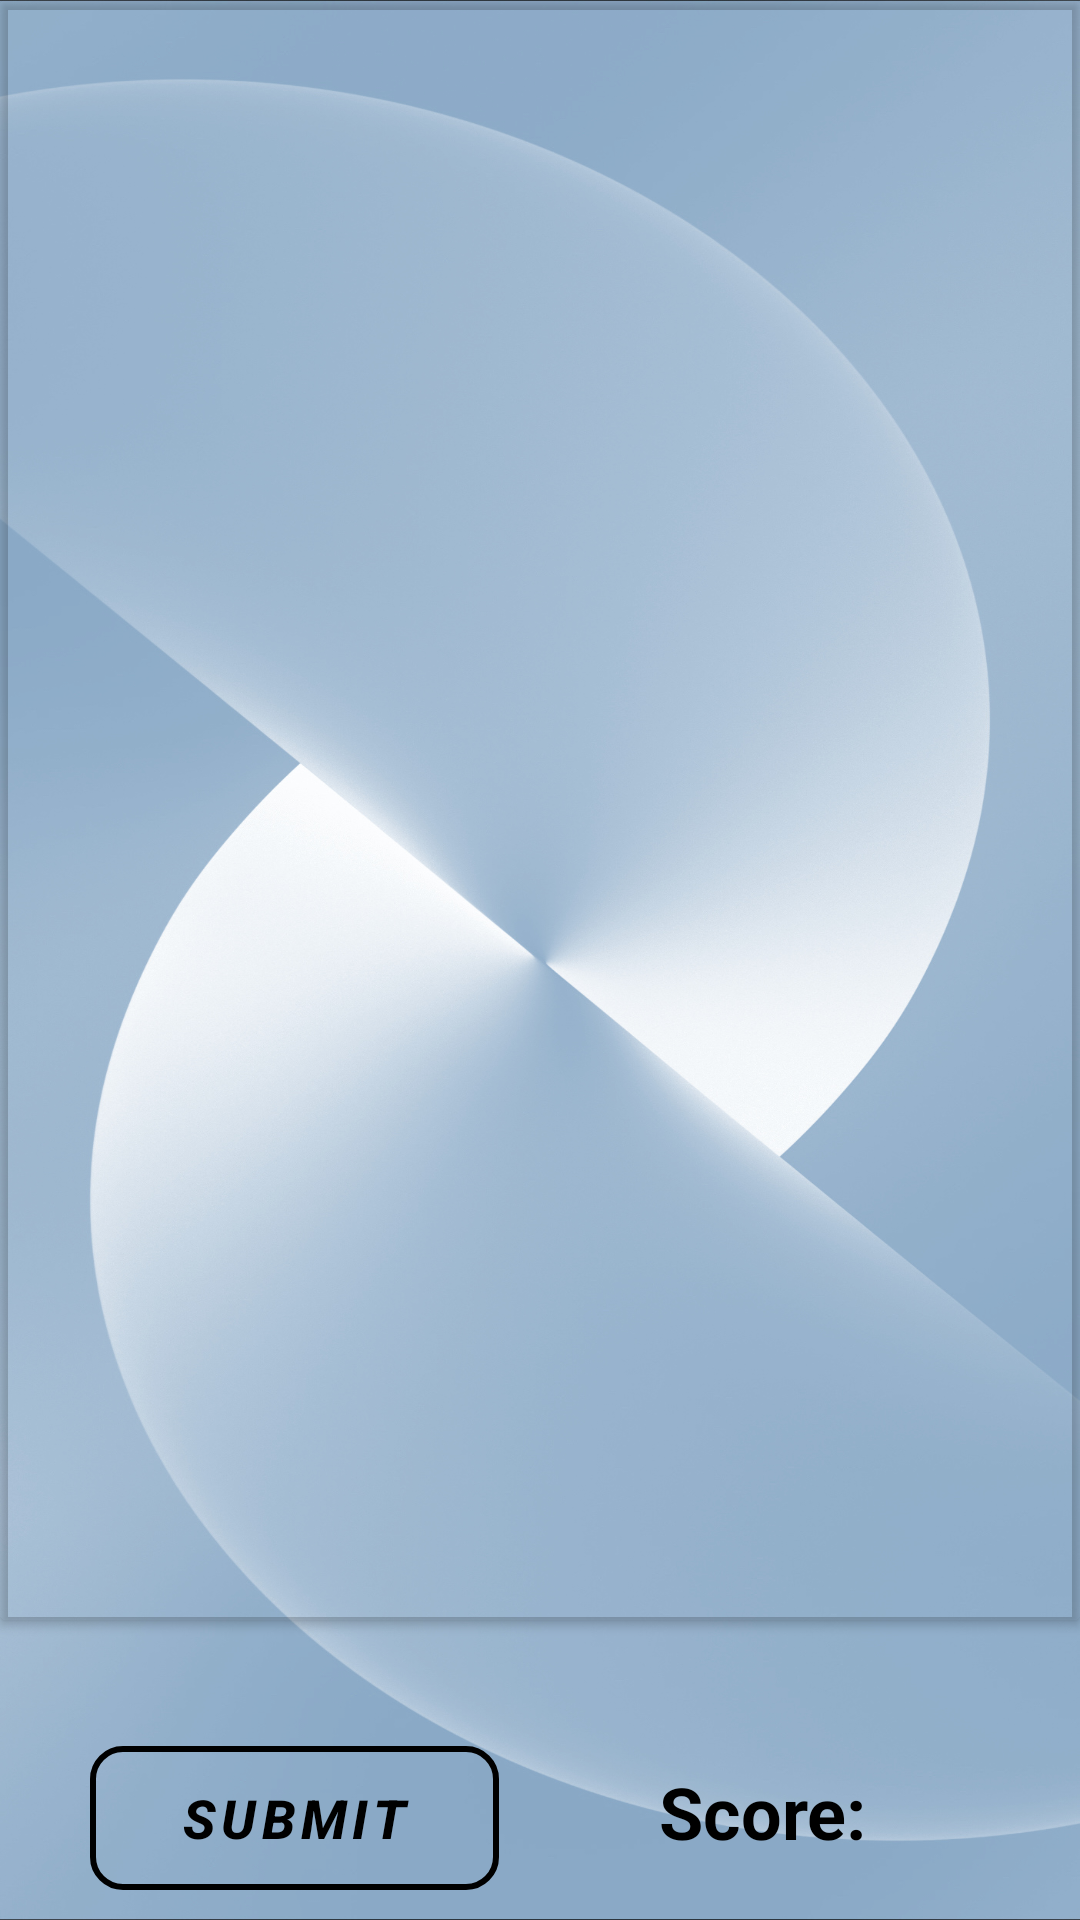

This screen was rendered from an Android layout file. Write that file and the resources it references.
<!-- AndroidManifest.xml: application theme Theme.Assignment2 -->
<!-- res/layout/activity_true_false.xml -->
<?xml version="1.0" encoding="utf-8"?>
<RelativeLayout xmlns:android="http://schemas.android.com/apk/res/android"
    xmlns:app="http://schemas.android.com/apk/res-auto"
    xmlns:tools="http://schemas.android.com/tools"
    android:layout_width="match_parent"
    android:layout_height="match_parent"
    android:background="@drawable/back"
    tools:context=".TrueFalse">

    <androidx.cardview.widget.CardView
        android:id="@+id/cardView1"
        android:layout_width="match_parent"
        android:layout_height="match_parent"
        android:layout_marginBottom="100dp"
        app:cardBackgroundColor="#00000000"
        >

        <androidx.recyclerview.widget.RecyclerView
            android:id="@+id/recyclerView"
            android:layout_width="match_parent"
            android:layout_height="match_parent">

        </androidx.recyclerview.widget.RecyclerView>
    </androidx.cardview.widget.CardView>



        <Button
            android:id="@+id/submit"
            android:layout_width="wrap_content"
            android:layout_height="wrap_content"
            android:layout_marginStart="30dp"
            android:layout_marginBottom="10dp"
            android:background="@drawable/btnbg"
            android:letterSpacing="0.1"
            android:paddingHorizontal="30dp"
            android:layout_alignParentBottom="true"
            android:text="SUBMIT"
            android:textColor="@color/black"
            android:textSize="18sp"
            android:textStyle="bold|italic" />

        <TextView
            android:id="@+id/score"
            android:layout_width="wrap_content"
            android:layout_height="wrap_content"
            android:layout_marginEnd="30dp"
            android:layout_marginBottom="10dp"
            android:paddingHorizontal="35dp"
            android:paddingVertical="10dp"
            android:layout_alignParentBottom="true"
            android:layout_alignParentEnd="true"
            android:text="Score: "
            android:textColor="@color/black"
            android:textSize="24sp"
            android:textStyle="bold" />


</RelativeLayout>
<!-- resources referenced by this layout -->
<resources>
  <!-- drawable back: jpg bitmap (drawable, 485749 bytes) -->
  <!-- drawable btnbg (drawable) -->
  <?xml version="1.0" encoding="utf-8"?>
  <shape xmlns:android="http://schemas.android.com/apk/res/android">
      <corners
          android:radius="10dp"
          />
      <stroke
          android:color="@color/black"
          android:width="2dp"/>
  </shape>
  <style name="Theme.Assignment2" parent="Theme.AppCompat.DayNight.DarkActionBar">
          
          <item name="colorPrimary">@color/purple_500</item>
          <item name="colorPrimaryVariant">@color/purple_700</item>
          <item name="colorOnPrimary">@color/white</item>
          
          <item name="colorSecondary">@color/teal_200</item>
          <item name="colorSecondaryVariant">@color/teal_700</item>
          <item name="colorOnSecondary">@color/black</item>
          
          <item name="android:statusBarColor">?attr/colorPrimaryVariant</item>
          
      </style>
  <!-- not gathered from this repository: default colours our renderer supplied (Android Studio template values) -->
  <color name="purple_500">#FF6200EE</color>
  <color name="purple_700">#FF3700B3</color>
  <color name="teal_200">#FF03DAC5</color>
  <color name="teal_700">#FF018786</color>
  <color name="black">#FF000000</color>
  <color name="white">#FFFFFFFF</color>
</resources>
